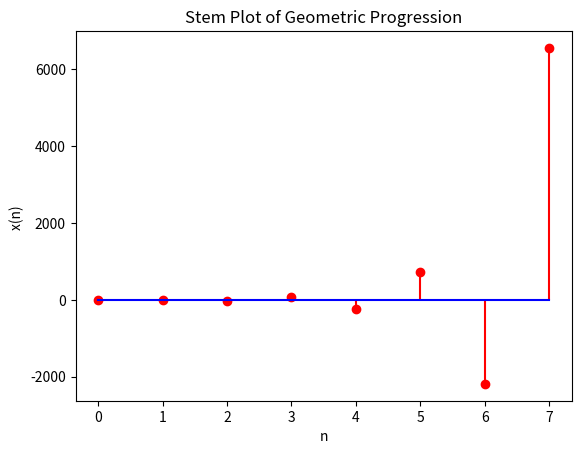

The script that saved this image:
import matplotlib.pyplot as plt

# Function to generate the terms of the geometric progression
def geometric_progression(first_term, common_ratio, num_terms):
    terms = [first_term * common_ratio**i for i in range(num_terms)]
    return terms

# Parameters for the geometric progression
first_term = -3
common_ratio = -3
num_terms = 8

# Generate the terms
terms = geometric_progression(first_term, common_ratio, num_terms)

# Create a stem plot
plt.stem(range(num_terms), terms, basefmt='b-', linefmt='r-', markerfmt='ro')

# Set labels and title
plt.xlabel('n')
plt.ylabel('x(n) ')
plt.title('Stem Plot of Geometric Progression')
# Show the plot
plt.show()
plt.savefig
